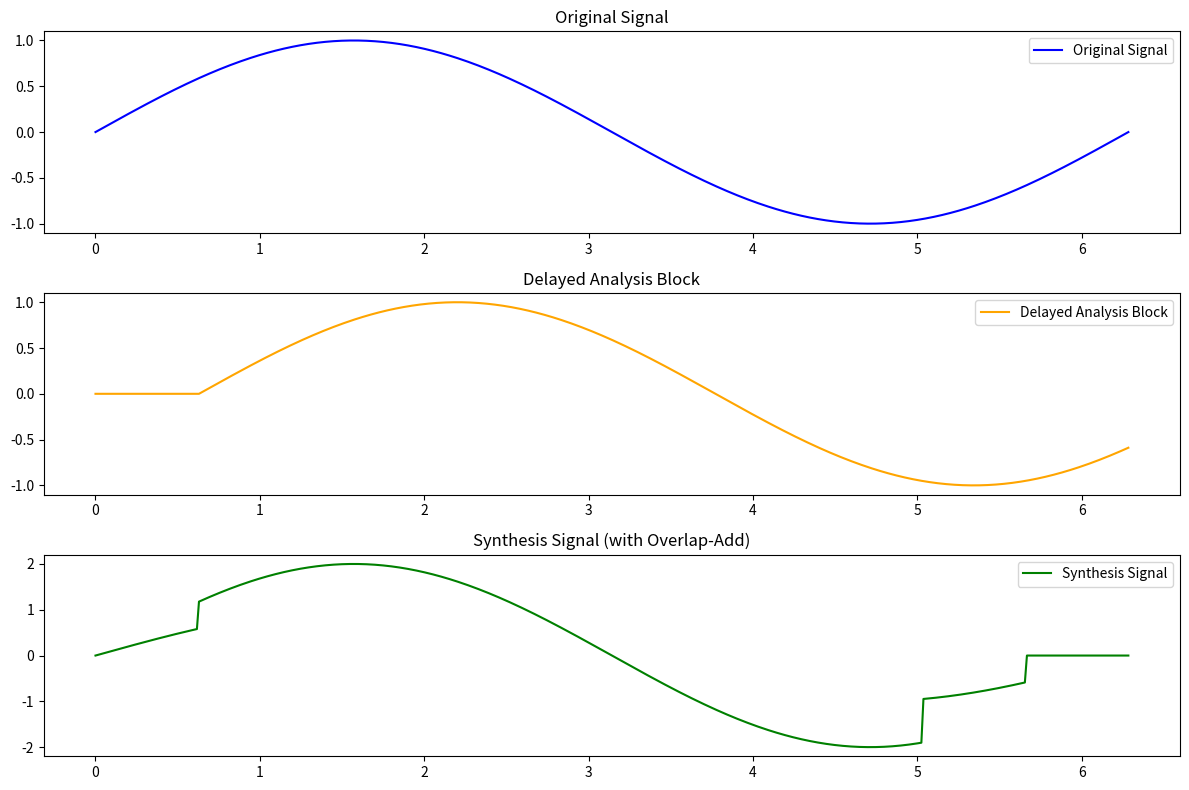

The script that saved this image:
import numpy as np
import matplotlib.pyplot as plt

# 创建一个简单的正弦信号作为原始信号
signal_length = 500
t = np.linspace(0, 2 * np.pi, signal_length)
original_signal = np.sin(t)

# 模拟分析块和合成块
L = 100  # 分析块的长度
overlap = 50  # 重叠的长度
synthesis_signal = np.zeros(signal_length)

# 模拟延迟分析块并进行叠加
delayed_signal = np.zeros(signal_length)
for i in range(0, signal_length - L, overlap):
    analysis_block = original_signal[i:i + L]  # 获取分析块
    delayed_signal[i + overlap:i + L + overlap] = analysis_block  # 延迟分析块
    synthesis_signal[i:i + L] += analysis_block  # 直接叠加到合成信号中

# 绘制图形
plt.figure(figsize=(12, 8))

# 原始信号
plt.subplot(3, 1, 1)
plt.plot(t, original_signal, label='Original Signal', color='blue')
plt.title('Original Signal')
plt.legend()

# 延迟分析块
plt.subplot(3, 1, 2)
plt.plot(t, delayed_signal, label='Delayed Analysis Block', color='orange')
plt.title('Delayed Analysis Block')
plt.legend()

# 合成信号
plt.subplot(3, 1, 3)
plt.plot(t, synthesis_signal, label='Synthesis Signal', color='green')
plt.title('Synthesis Signal (with Overlap-Add)')
plt.legend()

plt.tight_layout()
plt.show()
